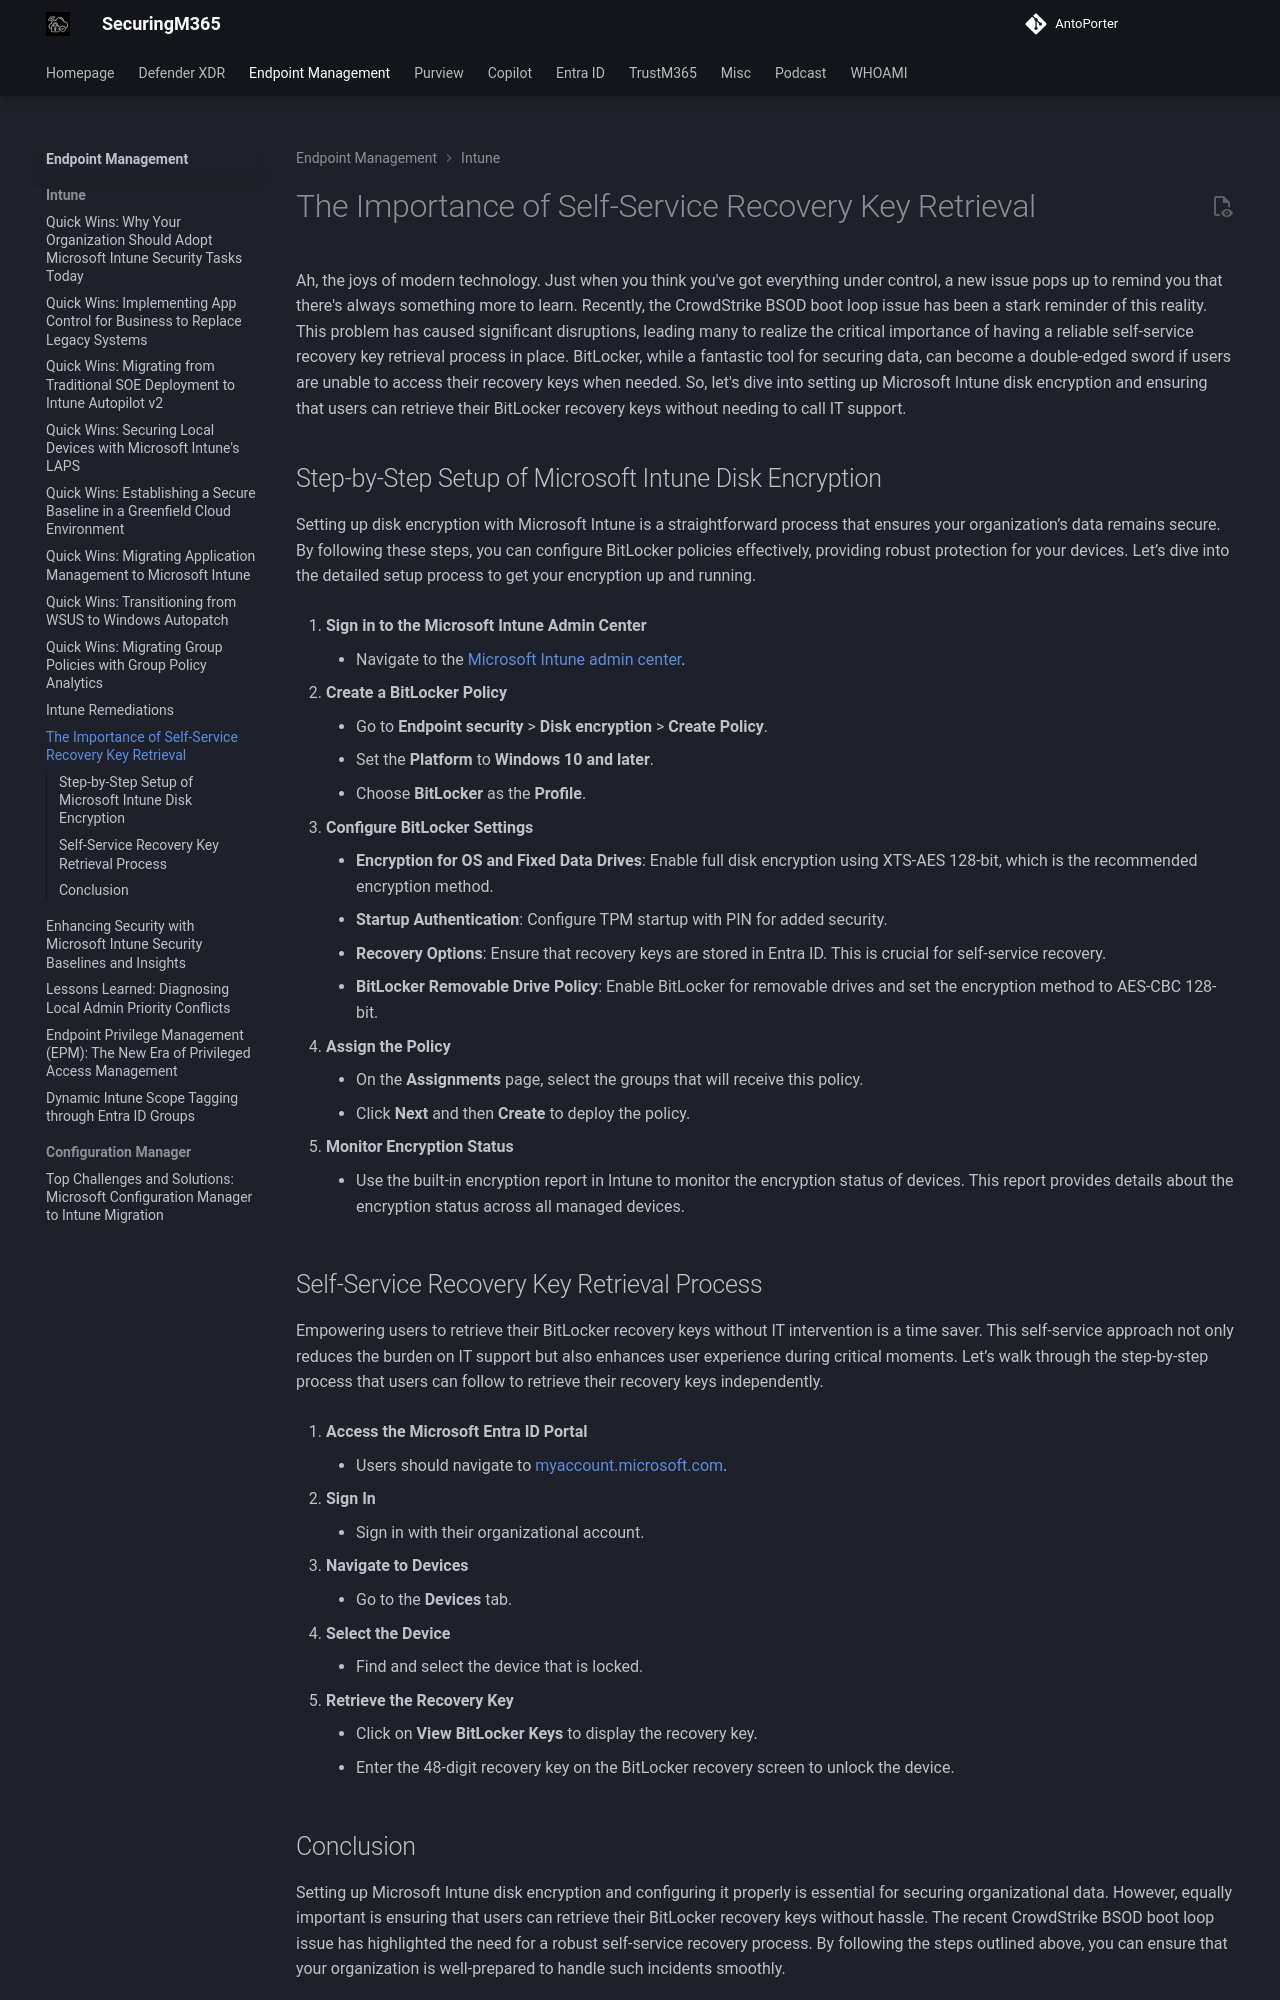

repository: AntoPorter/antoporter.github.io · page: endpoint/intune/bitlocker_selfservice/index.html · generator: mkdocs

# The Importance of Self-Service Recovery Key Retrieval

Ah, the joys of modern technology. Just when you think you've got everything under control, a new issue pops up to remind you that there's always something more to learn. Recently, the CrowdStrike BSOD boot loop issue has been a stark reminder of this reality. This problem has caused significant disruptions, leading many to realize the critical importance of having a reliable self-service recovery key retrieval process in place. BitLocker, while a fantastic tool for securing data, can become a double-edged sword if users are unable to access their recovery keys when needed. So, let's dive into setting up Microsoft Intune disk encryption and ensuring that users can retrieve their BitLocker recovery keys without needing to call IT support.

## Step-by-Step Setup of Microsoft Intune Disk Encryption

Setting up disk encryption with Microsoft Intune is a straightforward process that ensures your organization’s data remains secure. By following these steps, you can configure BitLocker policies effectively, providing robust protection for your devices. Let’s dive into the detailed setup process to get your encryption up and running.

1. **Sign in to the Microsoft Intune Admin Center**

	- Navigate to the [Microsoft Intune admin center](https://endpoint.microsoft.com).

2. **Create a BitLocker Policy**

	- Go to **Endpoint security** > **Disk encryption** > **Create Policy**.
	- Set the **Platform** to **Windows 10 and later**.
	- Choose **BitLocker** as the **Profile**.

3. **Configure BitLocker Settings**

	- **Encryption for OS and Fixed Data Drives**: Enable full disk encryption using XTS-AES 128-bit, which is the recommended encryption method.
	- **Startup Authentication**: Configure TPM startup with PIN for added security.
	- **Recovery Options**: Ensure that recovery keys are stored in Entra ID. This is crucial for self-service recovery.
	- **BitLocker Removable Drive Policy**: Enable BitLocker for removable drives and set the encryption method to AES-CBC 128-bit.

4. **Assign the Policy**

	- On the **Assignments** page, select the groups that will receive this policy.
	- Click **Next** and then **Create** to deploy the policy.

5. **Monitor Encryption Status**

	- Use the built-in encryption report in Intune to monitor the encryption status of devices. This report provides details about the encryption status across all managed devices.

## Self-Service Recovery Key Retrieval Process

Empowering users to retrieve their BitLocker recovery keys without IT intervention is a time saver. This self-service approach not only reduces the burden on IT support but also enhances user experience during critical moments. Let’s walk through the step-by-step process that users can follow to retrieve their recovery keys independently.

1. **Access the Microsoft Entra ID Portal**

	- Users should navigate to [myaccount.microsoft.com](https://myaccount.microsoft.com).

2. **Sign In**

	- Sign in with their organizational account.

3. **Navigate to Devices**

	- Go to the **Devices** tab.

4. **Select the Device**

	- Find and select the device that is locked.

5. **Retrieve the Recovery Key**

	- Click on **View BitLocker Keys** to display the recovery key.
	- Enter the 48-digit recovery key on the BitLocker recovery screen to unlock the device.
